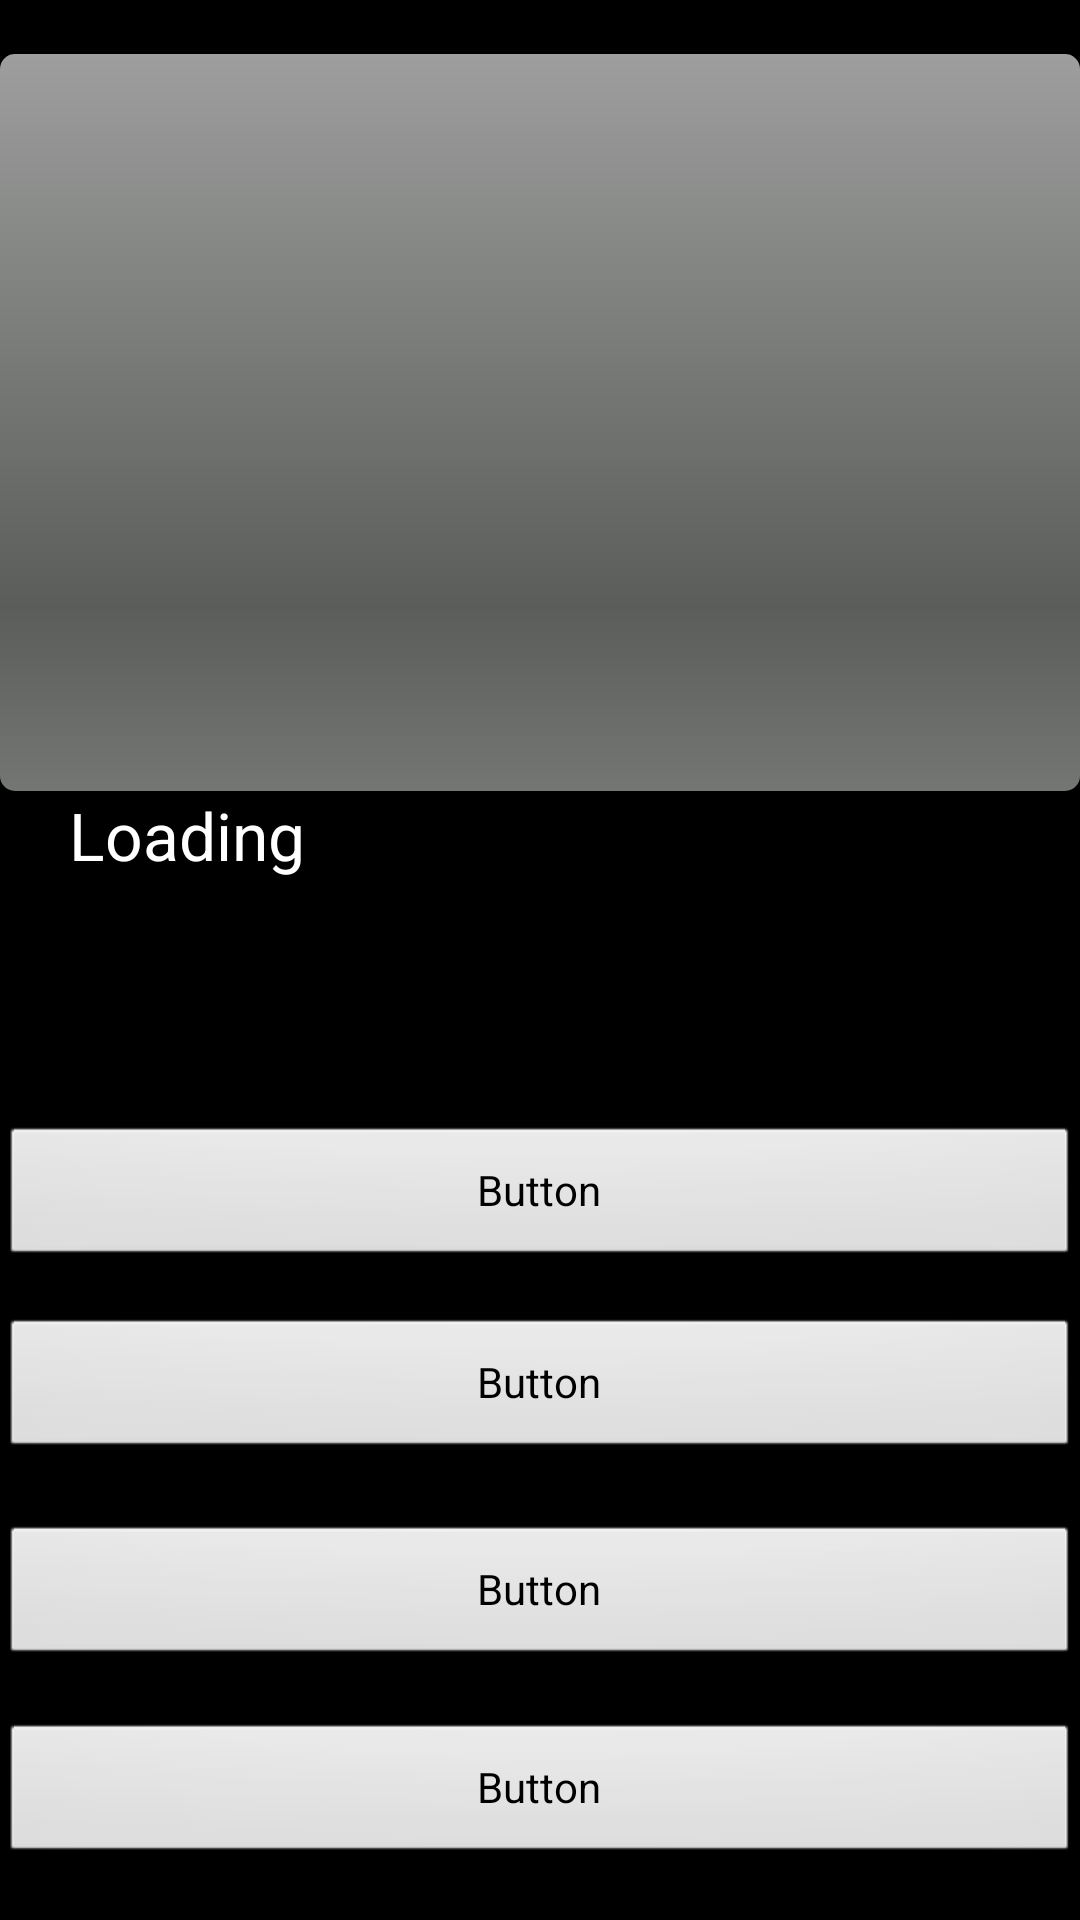

Android layout source for this screen:
<!-- AndroidManifest.xml: activity theme android:Theme.NoTitleBar -->
<!-- res/layout/activity_game.xml -->
<RelativeLayout xmlns:android="http://schemas.android.com/apk/res/android"
    xmlns:tools="http://schemas.android.com/tools"
    android:layout_width="match_parent"
    android:layout_height="match_parent"
    tools:context=".GameActivity" >

    <Button
        android:id="@+id/answerbtn2"
        android:layout_width="wrap_content"
        android:layout_height="wrap_content"
        android:layout_above="@+id/answerbtn3"
        android:layout_alignParentLeft="true"
        android:layout_alignParentRight="true"
        android:layout_marginBottom="21dp"
        android:text="Button" />

    <Button
        android:id="@+id/answerbtn3"
        android:layout_width="wrap_content"
        android:layout_height="wrap_content"
        android:layout_above="@+id/answerbtn4"
        android:layout_alignParentLeft="true"
        android:layout_alignParentRight="true"
        android:layout_marginBottom="18dp"
        android:text="Button" />

    <Button
        android:id="@+id/answerbtn1"
        android:layout_width="wrap_content"
        android:layout_height="wrap_content"
        android:layout_above="@+id/answerbtn2"
        android:layout_alignParentLeft="true"
        android:layout_alignParentRight="true"
        android:layout_marginBottom="16dp"
        android:text="Button" />

    <Button
        android:id="@+id/answerbtn4"
        android:layout_width="wrap_content"
        android:layout_height="wrap_content"
        android:layout_alignParentBottom="true"
        android:layout_alignParentLeft="true"
        android:layout_alignParentRight="true"
        android:layout_marginBottom="18dp"
        android:text="Button" />

    <TextView
        android:id="@+id/question"
        android:layout_width="wrap_content"
        android:layout_height="wrap_content"
        android:layout_above="@+id/answerbtn1"
        android:layout_alignParentLeft="true"
        android:layout_marginBottom="82dp"
        android:layout_marginLeft="23dp"
        android:text="@string/default_question"
        android:textAppearance="?android:attr/textAppearanceLarge" />

    <ProgressBar
        android:id="@+id/time_left"
        style="?android:attr/progressBarStyleHorizontal"
        android:minHeight="40dip" 
		android:maxHeight="40dip"
        android:layout_above="@+id/question"
        android:layout_width="wrap_content"
        android:layout_height="wrap_content"
        android:layout_alignParentLeft="true"
        android:layout_alignParentRight="true"
        android:layout_alignParentTop="true"
        android:layout_marginTop="18dp" />

</RelativeLayout>
<!-- resources referenced by this layout -->
<resources>
  <string name="default_question">Loading</string>
</resources>
